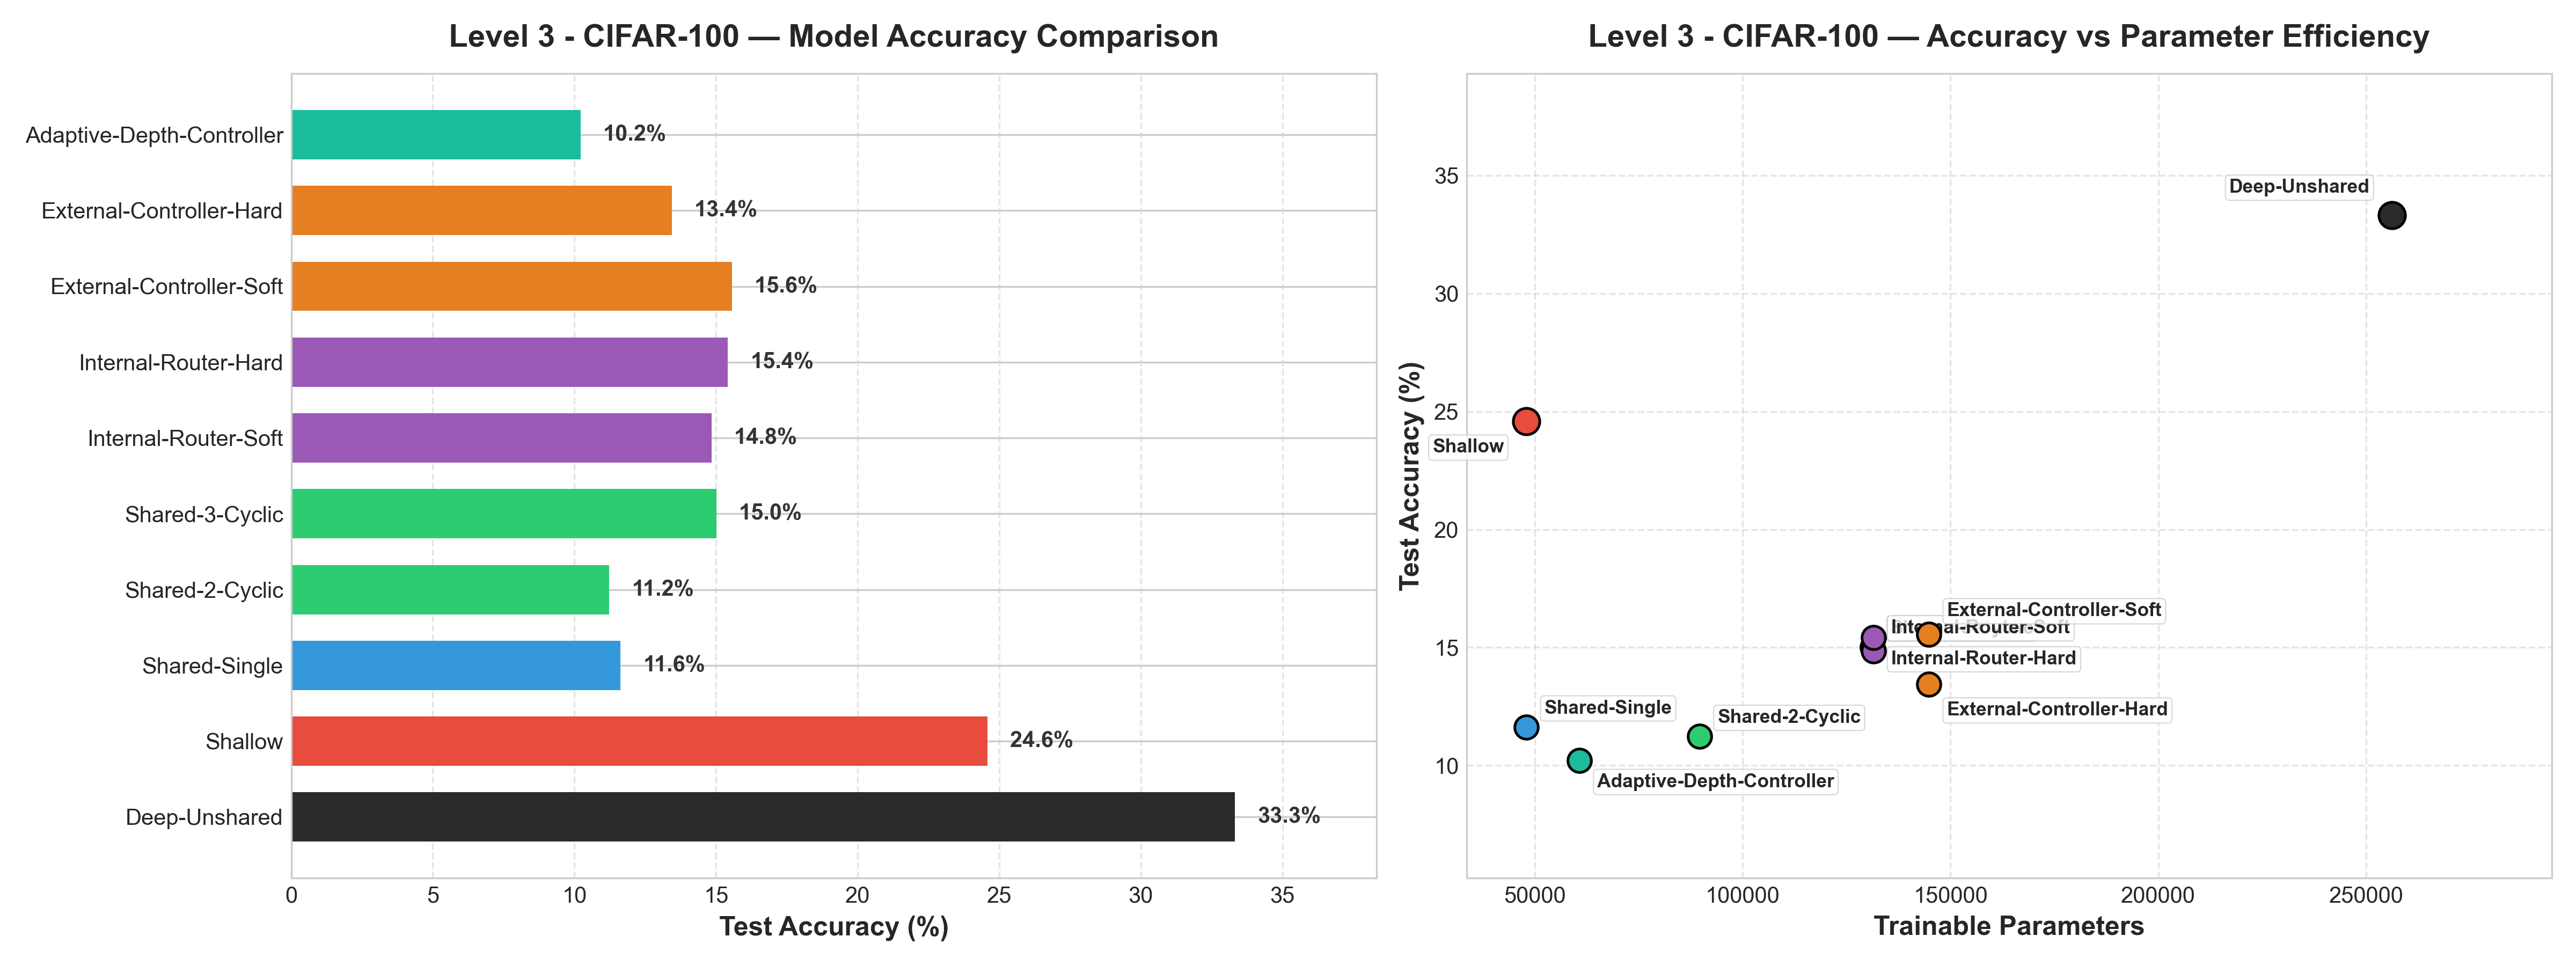

Data behind this chart, as committed beside it:
Model, Params, Test Acc (%), Compression Ratio, Compression, vs Deep Reference (pp), vs Shallow Control (pp)
Deep-Unshared, 256276, 33.32, 1.0, 1.00x, +0.00 pp, +8.74 pp
Shallow, 47956, 24.58, 5.344, 5.34x, -8.74 pp, +0.00 pp
Shared-Single, 47956, 11.63, 5.344, 5.34x, -21.69 pp, -12.95 pp
Shared-2-Cyclic, 89620, 11.23, 2.86, 2.86x, -22.09 pp, -13.35 pp
Shared-3-Cyclic, 131284, 15.01, 1.952, 1.95x, -18.31 pp, -9.57 pp
Internal-Router-Soft, 131431, 14.84, 1.95, 1.95x, -18.48 pp, -9.74 pp
Internal-Router-Hard, 131431, 15.42, 1.95, 1.95x, -17.90 pp, -9.16 pp
External-Controller-Soft, 144806, 15.56, 1.77, 1.77x, -17.76 pp, -9.02 pp
External-Controller-Hard, 144806, 13.44, 1.77, 1.77x, -19.88 pp, -11.14 pp
Adaptive-Depth-Controller, 60698, 10.22, 4.222, 4.22x, -23.10 pp, -14.36 pp
